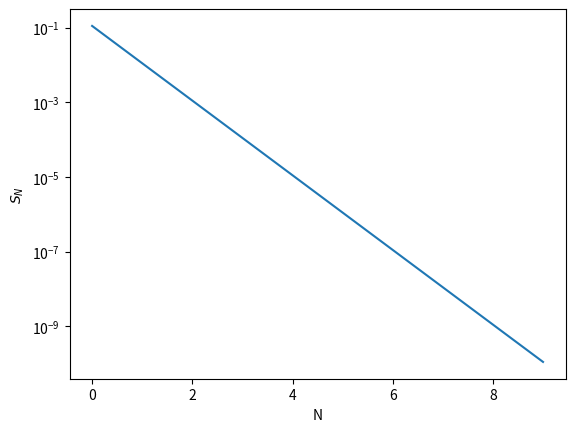

Python code for this plot:
import matplotlib.pyplot as plt

# Setup
Nmax = 10                                                                       # Numer of terms to be summed
ratio = 0.1                                                                     # Ratio of the geometric series
ampl = 1                                                                        # Factor in front of series
exact = ampl / (1 - ratio)                                                      # Exact result of series

# Compute sum
differences = []
sum = 0
for i in range(Nmax):
    sum += ampl * ratio**i
    differences.append(exact - sum)

print("Sum = %g" % sum)
print("Perc. difference with exact value = %g" % ((exact - sum) / exact))

fig, ax = plt.subplots()
ax.plot(differences)
ax.set_ylabel("$S_N$")
ax.set_xlabel("N")
ax.set_yscale("log")

plt.show()
